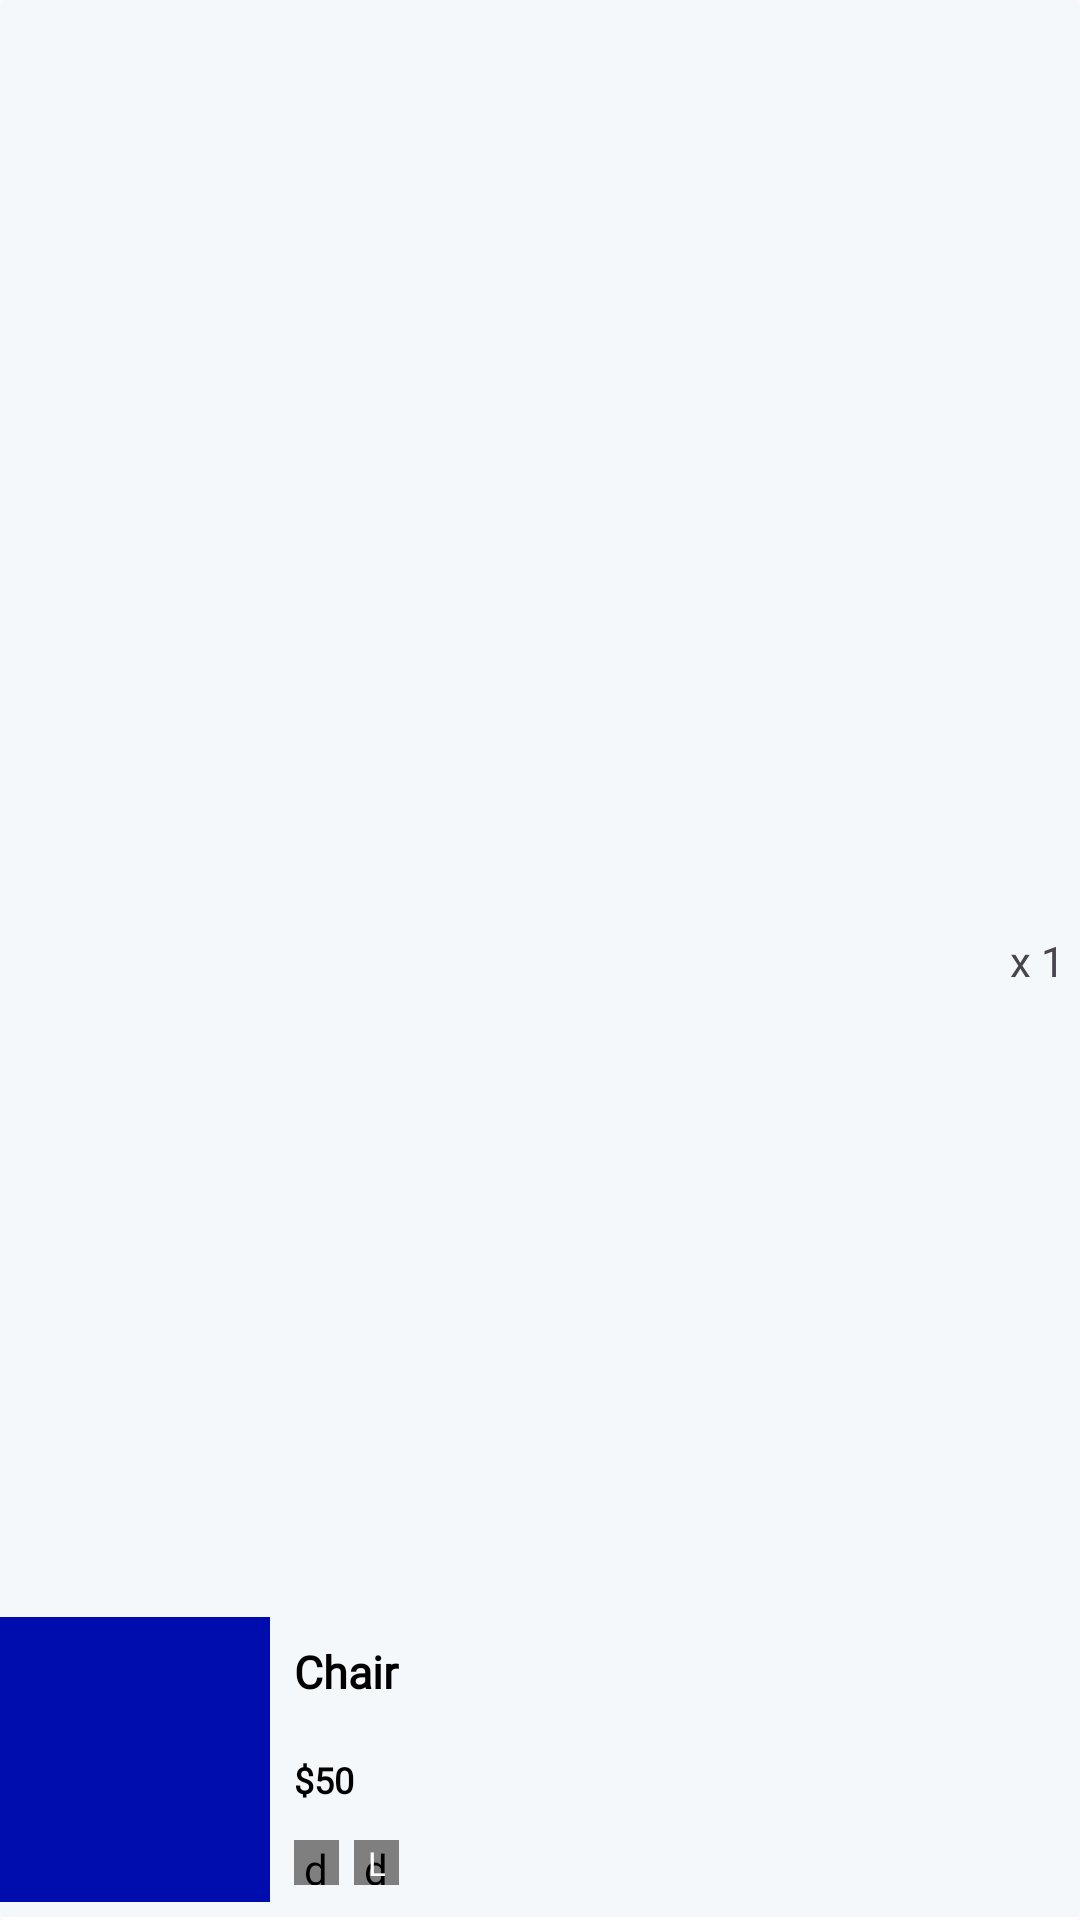

Android layout source for this screen:
<!-- AndroidManifest.xml: application theme Theme.Ecommerce -->
<!-- res/layout/billing_products_rv_item.xml -->
<?xml version="1.0" encoding="utf-8"?>
<androidx.cardview.widget.CardView xmlns:android="http://schemas.android.com/apk/res/android"
    xmlns:app="http://schemas.android.com/apk/res-auto"
                                   xmlns:tools="http://schemas.android.com/tools"
    android:layout_width="match_parent"
    android:layout_height="wrap_content"
    android:backgroundTint="@color/g_white"
    app:cardElevation="0dp"
>

    <androidx.constraintlayout.widget.ConstraintLayout
        android:layout_width="match_parent"
        android:layout_height="match_parent">

        <View
            android:id="@+id/topLine"
            android:layout_width="0dp"
            android:layout_height="1dp"
            android:layout_marginTop="10dp"
            android:background="@color/white"
            app:layout_constraintBottom_toBottomOf="parent"
            app:layout_constraintEnd_toEndOf="parent"
            app:layout_constraintStart_toStartOf="parent" />

        <ImageView
            android:id="@+id/imageCartProduct"
            android:layout_width="90dp"
            android:layout_height="95dp"
            android:layout_marginBottom="5dp"
            android:scaleType="centerCrop"
            android:src="@color/g_blue"
            app:layout_constraintBottom_toTopOf="@+id/topLine"
            app:layout_constraintStart_toStartOf="parent" />

        <TextView
            android:id="@+id/tvProductCartName"
            android:layout_width="240dp"
            android:layout_height="wrap_content"
            android:layout_marginStart="8dp"
            android:layout_marginTop="8dp"
            android:fontFamily="@font/poppins_light"
            android:lines="2"
            android:text="Chair"
            android:textColor="@color/black"
            android:textSize="15sp"
            android:textStyle="bold"
            app:layout_constraintStart_toEndOf="@id/imageCartProduct"
            app:layout_constraintTop_toTopOf="@id/imageCartProduct" />


        <TextView
            android:id="@+id/tvProductCartPrice"
            android:layout_width="wrap_content"
            android:layout_height="wrap_content"
            android:fontFamily="@font/poppins_light"
            android:text="$50"
            android:textColor="@color/black"
            android:textSize="12sp"
            android:textStyle="bold"
            app:layout_constraintStart_toStartOf="@id/tvProductCartName"
            app:layout_constraintTop_toBottomOf="@id/tvProductCartName" />

        <de.hdodenhof.circleimageview.CircleImageView
            android:id="@+id/imageCartProductColor"
            android:layout_width="15dp"
            android:layout_height="15dp"
            android:layout_marginTop="5dp"
            android:layout_marginBottom="5dp"
            android:src="@color/g_blue"
            app:layout_constraintBottom_toBottomOf="parent"
            app:layout_constraintStart_toStartOf="@id/tvProductCartPrice"
            app:layout_constraintTop_toBottomOf="@id/tvProductCartPrice" />

        <de.hdodenhof.circleimageview.CircleImageView
            android:id="@+id/imageCartProductSize"
            android:layout_width="15dp"
            android:layout_height="15dp"
            android:layout_marginStart="5dp"
            android:src="@color/g_blue_gray200"
            app:layout_constraintStart_toEndOf="@id/imageCartProductColor"
            app:layout_constraintTop_toTopOf="@id/imageCartProductColor" />


        <TextView
            android:id="@+id/tvCartProductSize"
            android:layout_width="wrap_content"
            android:layout_height="wrap_content"
            android:text="L"
            android:textColor="@color/white"
            android:textSize="11sp"
            app:layout_constraintBottom_toBottomOf="@id/imageCartProductSize"
            app:layout_constraintEnd_toEndOf="@id/imageCartProductSize"
            app:layout_constraintStart_toStartOf="@id/imageCartProductSize"
            app:layout_constraintTop_toTopOf="@id/imageCartProductSize" />

        <TextView
            android:id="@+id/tvBillingProductQuantity"
            android:layout_width="wrap_content"
            android:layout_height="wrap_content"
            android:layout_marginEnd="5dp"
            android:text="x 1"
            app:layout_constraintBottom_toBottomOf="parent"
            app:layout_constraintEnd_toEndOf="parent"
            app:layout_constraintTop_toTopOf="parent" />


    </androidx.constraintlayout.widget.ConstraintLayout>


</androidx.cardview.widget.CardView>
<!-- resources referenced by this layout -->
<resources>
  <color name="black">#FF000000</color>
  <color name="g_blue">#000DAE</color>
  <color name="g_blue_gray200">#97AABD</color>
  <color name="g_white">#F5F8FA</color>
  <color name="white">#FFFFFFFF</color>
  <style name="Theme.Ecommerce" parent="Base.Theme.Ecommerce" />
  <style name="Base.Theme.Ecommerce" parent="Theme.Material3.Light.NoActionBar">
          <item name="colorPrimary">@color/purple_500</item>
          <item name="colorPrimaryVariant">@color/purple_700</item>
          <item name="colorOnPrimary">@color/white</item>
          
          <item name="colorSecondary">@color/teal_200</item>
          <item name="colorSecondaryVariant">@color/teal_700</item>
          <item name="colorOnSecondary">@color/black</item>
          
          <item name="android:statusBarColor" tools:targetApi="l">?attr/colorPrimaryVariant</item>
          
      </style>
  <color name="purple_500">#FF6200EE</color>
  <color name="purple_700">#FF3700B3</color>
  <color name="teal_200">#FF03DAC5</color>
  <color name="teal_700">#FF018786</color>
</resources>
